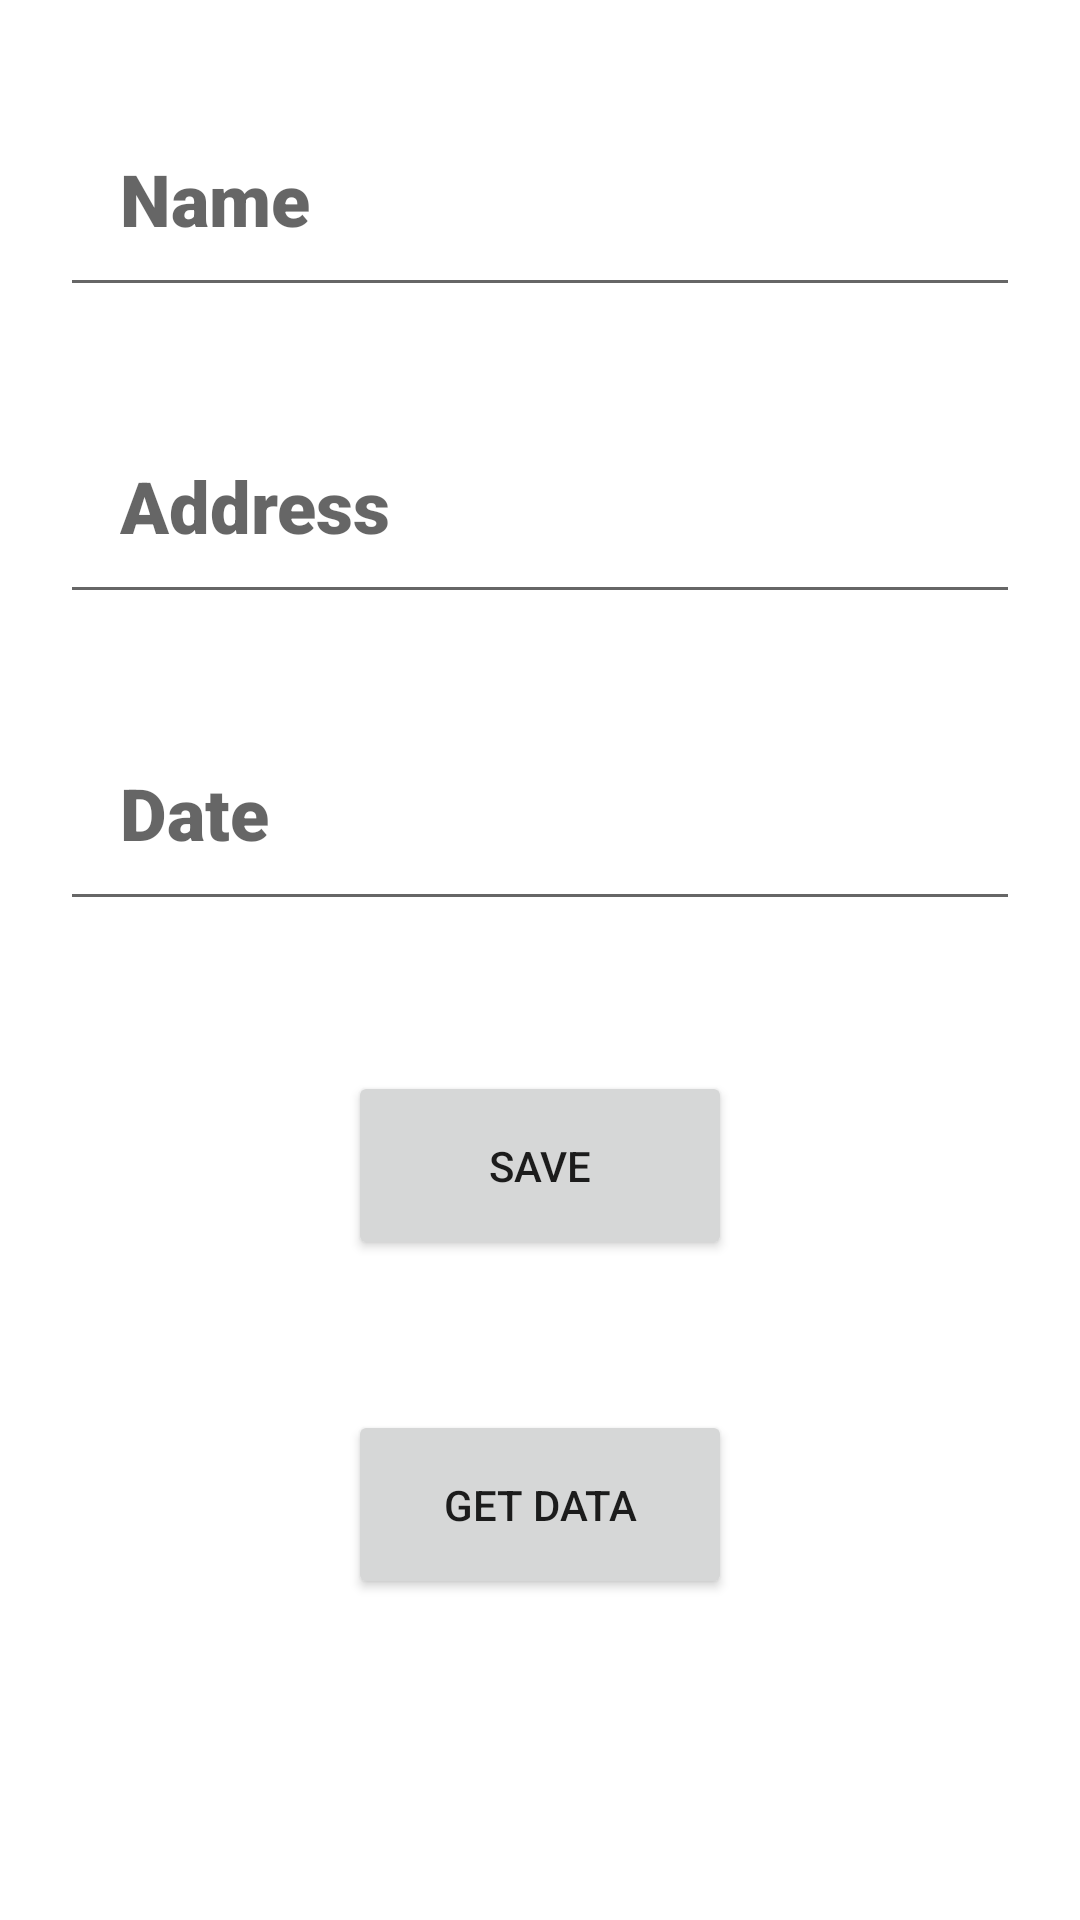

Reconstruct the res/layout file that produces this screen, plus the resources it refers to.
<!-- AndroidManifest.xml: application theme Theme.Roooom_DB -->
<!-- res/layout/activity_main.xml -->
<?xml version="1.0" encoding="utf-8"?>
<LinearLayout xmlns:android="http://schemas.android.com/apk/res/android"
    xmlns:tools="http://schemas.android.com/tools"
    android:layout_width="match_parent"
    android:layout_height="match_parent"
    android:orientation="vertical">


    <EditText
        android:id="@+id/name_et"
        android:layout_width="match_parent"
        android:layout_height="wrap_content"
        android:layout_marginLeft="20sp"
        android:layout_marginTop="30sp"
        android:layout_marginRight="20sp"
        android:fontFamily="sans-serif-black"
        android:hint="Name"
        android:inputType="textPersonName"
        android:padding="20sp"
        android:singleLine="true"
        android:textSize="24sp" />

    <EditText
        android:id="@+id/address_et"
        android:layout_width="match_parent"
        android:layout_height="wrap_content"
        android:layout_marginLeft="20sp"
        android:layout_marginTop="30sp"
        android:layout_marginRight="20sp"
        android:fontFamily="sans-serif-black"
        android:hint="Address"
        android:inputType="textPostalAddress"
        android:padding="20sp"
        android:textSize="24sp" />


    <EditText
        android:id="@+id/date_et"
        android:layout_width="match_parent"
        android:layout_height="wrap_content"
        android:layout_marginLeft="20sp"
        android:layout_marginTop="30sp"
        android:layout_marginRight="20sp"
        android:fontFamily="sans-serif-black"
        android:hint="Date"
        android:inputType="date"
        android:padding="20sp"
        android:singleLine="true"
        android:textSize="24sp" />

    <Button
        android:id="@+id/save_btn"
        android:layout_width="128dp"
        android:layout_height="63dp"
        android:layout_gravity="center"
        android:layout_marginTop="50dp"
        android:text="Save" />

    <Button
        android:id="@+id/getData_btn"
        android:layout_width="128dp"
        android:layout_height="63dp"
        android:layout_gravity="center"
        android:layout_marginTop="50dp"
        android:text="Get Data" />

</LinearLayout>
<!-- resources referenced by this layout -->
<resources>
  <style name="Theme.Roooom_DB" parent="Theme.MaterialComponents.DayNight.DarkActionBar">
          
          <item name="colorPrimary">@color/purple_500</item>
          <item name="colorPrimaryVariant">@color/purple_700</item>
          <item name="colorOnPrimary">@color/white</item>
          
          <item name="colorSecondary">@color/teal_200</item>
          <item name="colorSecondaryVariant">@color/teal_700</item>
          <item name="colorOnSecondary">@color/black</item>
          
          <item name="android:statusBarColor" tools:targetApi="l">?attr/colorPrimaryVariant</item>
          
      </style>
  <!-- not gathered from this repository: default colours our renderer supplied (Android Studio template values) -->
  <color name="purple_500">#FF6200EE</color>
  <color name="purple_700">#FF3700B3</color>
  <color name="teal_200">#FF03DAC5</color>
  <color name="teal_700">#FF018786</color>
  <color name="black">#FF000000</color>
  <color name="white">#FFFFFFFF</color>
</resources>
